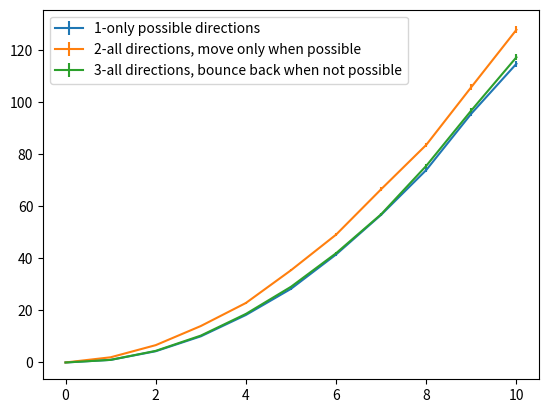

Here is the Python script that generated this plot:
#!/usr/bin/python
import numpy as np
import matplotlib.pyplot as plt
from scipy import  stats
# Function definition is here
def simulation1( size ):
	x=0
	y=0
	iteration =0
	while  x!= size and y!= size:
		directions=[]
		if x>0:
			directions.append(0)
		if x< size:
			directions.append(1)
		if y>0:
			directions.append(2)
		if y< size:
			directions.append(3)
		nextDir = np.random.randint(len(directions))
		if directions[nextDir]==0:
			x-=1
		if directions[nextDir]==1:
			x+=1
		if directions[nextDir]==2:
			y-=1
		if directions[nextDir]==3:
			y+=1
		iteration+=1
	return iteration
def simulation2( size ):
	x=0
	y=0
	iteration =0
	while  x!= size and y!= size:
		nextDir = np.random.randint(4)
		if nextDir==0 and x>0:
			x-=1
		if nextDir==1 and x<size:
			x+=1
		if nextDir==2 and y>0:
			y-=1
		if nextDir==3 and y< size:
			y+=1
		iteration+=1
	return iteration
def simulation3( size ):
	x=0
	y=0
	iteration =0
	while  x!= size and y!= size:
		nextDir = np.random.randint(4)
		if nextDir==0:
			x+= -1 if x>0 else +1
		if nextDir==1:
			x+= +1 if x<size else -1
		if nextDir==2:
		 	y+= -1 if  y>0 else +1
		if nextDir==3:
			y+= +1 if y< size else -1
		iteration+=1
	return iteration
def simulate(maxN, simN, simFunc):
	y=[]			
	yerr=[]
	for i in range(maxN):
		val=[]
		for j in range(simN):
			val.append(simFunc(i))
		y.append(np.mean(val))
		yerr.append(stats.sem(val))
	return y, yerr

maxN=11
simN=5000
y, yerr =simulate(maxN, simN, simulation1)
print("Excercise 1)a- mean:" , y , " sem ", yerr) 
plt.errorbar(range(maxN),y,yerr, label="1-only possible directions")
y, yerr =simulate(maxN, simN, simulation2)
print("Excercise 2)a- mean:" , y , " sem ", yerr) 
plt.errorbar(range(maxN),y,yerr, label="2-all directions, move only when possible")
y, yerr =simulate(maxN, simN, simulation3)
plt.errorbar(range(maxN),y,yerr, label="3-all directions, bounce back when not possible")
print("Excercise 3)a- mean:" , y , " sem ", yerr) 
plt.legend()
plt.show()
